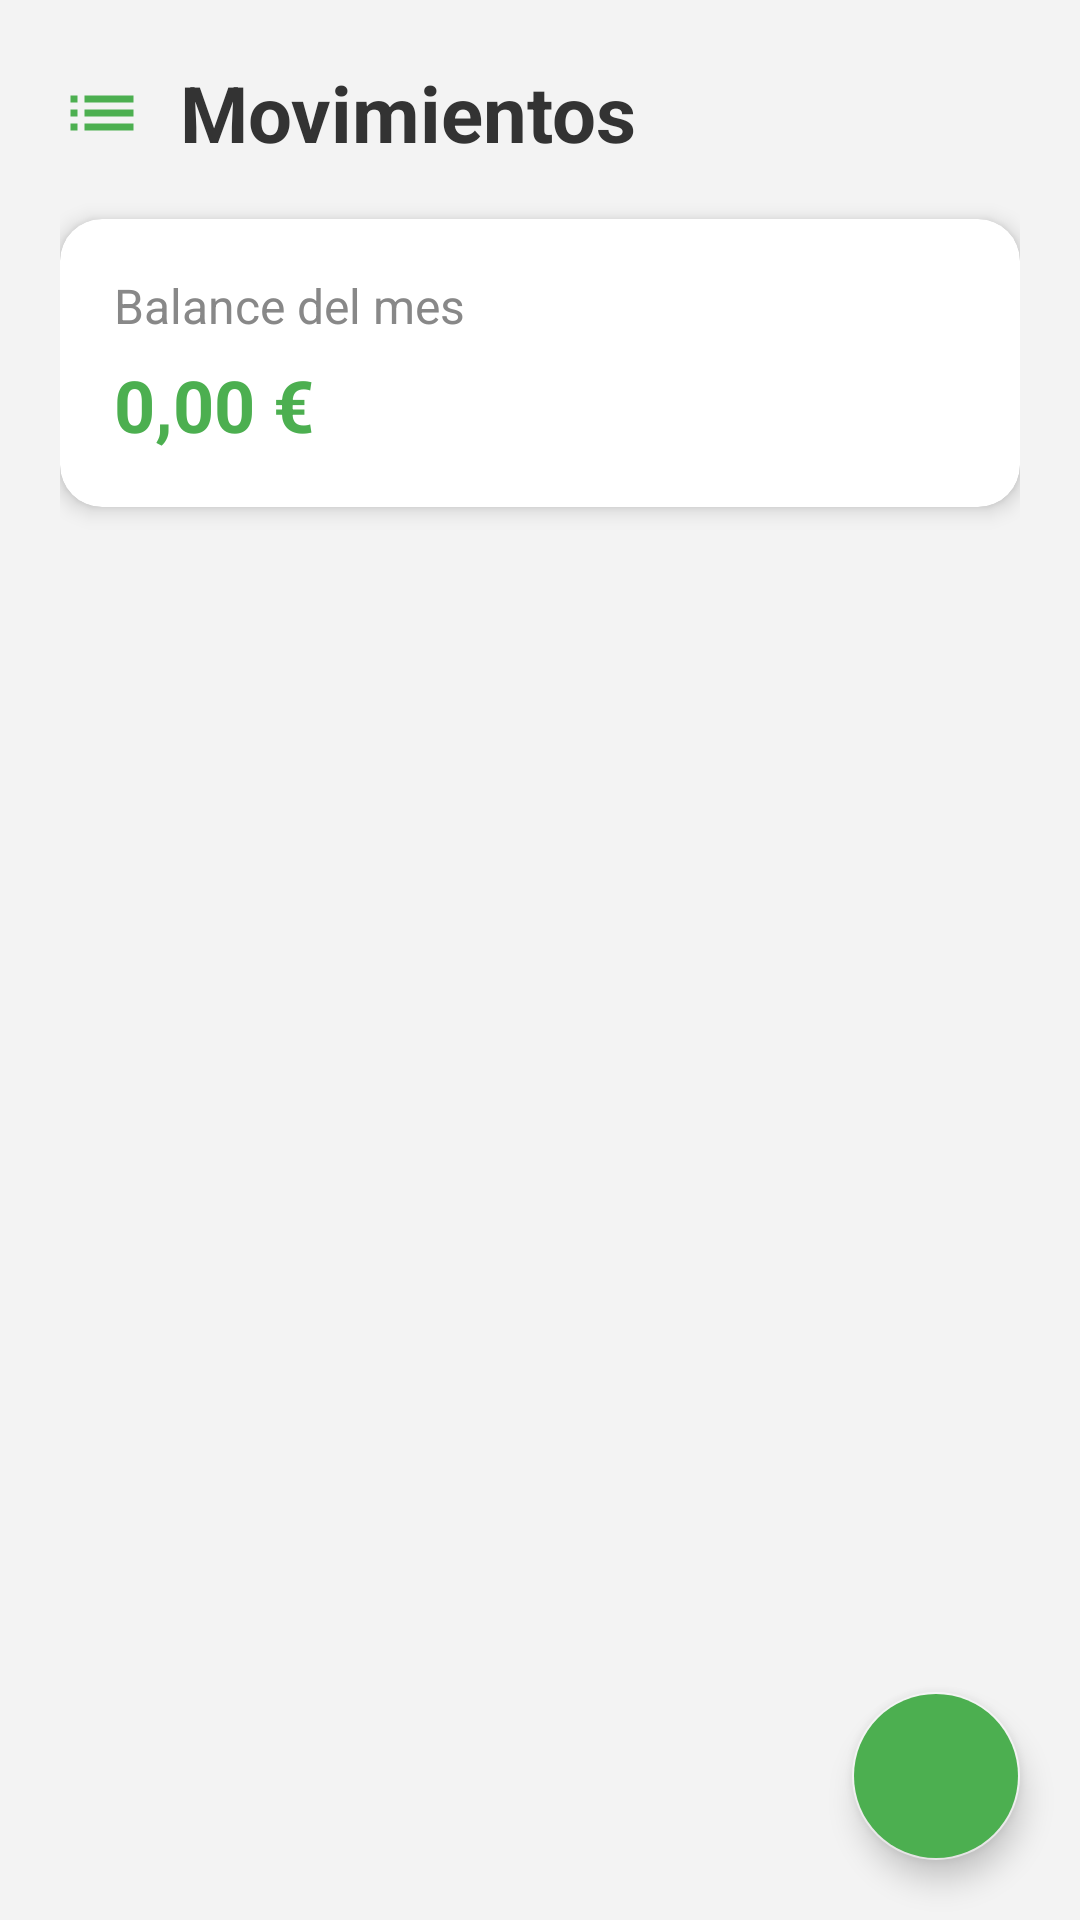

Layout XML and referenced resources for this Android screen:
<!-- AndroidManifest.xml: application theme Theme.HealthyWallet -->
<!-- res/layout/pantalla_movimientos.xml -->
<?xml version="1.0" encoding="utf-8"?>
<androidx.coordinatorlayout.widget.CoordinatorLayout
    xmlns:android="http://schemas.android.com/apk/res/android"
    xmlns:app="http://schemas.android.com/apk/res-auto"
    android:layout_width="match_parent"
    android:layout_height="match_parent"
    android:background="#F3F3F3">

    
    <LinearLayout
        android:orientation="vertical"
        android:layout_width="match_parent"
        android:layout_height="match_parent"
        android:padding="20dp">

        
        <LinearLayout
            android:layout_width="match_parent"
            android:layout_height="wrap_content"
            android:orientation="horizontal"
            android:gravity="center_vertical">

            <ImageView
                android:layout_width="28dp"
                android:layout_height="35dp"
                android:src="@drawable/ic_movimientos"
                app:tint="#4CAF50" />

            <TextView
                android:id="@+id/tituloMovimientos"
                android:layout_width="wrap_content"
                android:layout_height="wrap_content"
                android:text="Movimientos"
                android:textSize="26sp"
                android:textStyle="bold"
                android:textColor="#333333"
                android:layout_marginStart="12dp"/>
        </LinearLayout>

        
        <androidx.cardview.widget.CardView
            android:layout_width="match_parent"
            android:layout_height="wrap_content"
            android:layout_marginTop="18dp"
            app:cardCornerRadius="14dp"
            app:cardElevation="4dp"
            android:backgroundTint="#FFFFFF">

            <LinearLayout
                android:orientation="vertical"
                android:padding="18dp"
                android:layout_width="match_parent"
                android:layout_height="wrap_content">

                <TextView
                    android:id="@+id/txtBalanceTitulo"
                    android:layout_width="wrap_content"
                    android:layout_height="wrap_content"
                    android:text="Balance del mes"
                    android:textColor="#888888"
                    android:textSize="16sp"/>

                <TextView
                    android:id="@+id/txtBalanceCantidad"
                    android:layout_width="wrap_content"
                    android:layout_height="wrap_content"
                    android:text="0,00 €"
                    android:textColor="#4CAF50"
                    android:textStyle="bold"
                    android:textSize="24sp"
                    android:layout_marginTop="6dp"/>
            </LinearLayout>

        </androidx.cardview.widget.CardView>

        
        <androidx.recyclerview.widget.RecyclerView
            android:id="@+id/recyclerMovimientos"
            android:layout_width="match_parent"
            android:layout_height="0dp"
            android:layout_weight="1"
            android:layout_marginTop="20dp"/>

    </LinearLayout>

    
    <com.google.android.material.floatingactionbutton.FloatingActionButton
        android:id="@+id/fabAgregarMovimiento"
        android:layout_width="wrap_content"
        android:layout_height="wrap_content"
        android:layout_margin="20dp"
        android:contentDescription="Agregar movimiento"
        android:src="@drawable/ic_add"
        app:tint="#FFFFFF"
        android:backgroundTint="#4CAF50"
        app:layout_anchorGravity="bottom|end"
        android:layout_gravity="bottom|end"/>

</androidx.coordinatorlayout.widget.CoordinatorLayout>
<!-- resources referenced by this layout -->
<resources>
  <!-- drawable ic_movimientos (drawable) -->
  <vector xmlns:android="http://schemas.android.com/apk/res/android"
      android:width="24dp"
      android:height="24dp"
      android:viewportWidth="24"
      android:viewportHeight="24"
      android:tint="#4CAF50">
  
      <path
          android:fillColor="#4CAF50"
          android:pathData="M3,13h2v-2H3v2zM3,17h2v-2H3v2zM3,9h2V7H3v2zM7,13h14v-2H7v2zM7,17h14v-2H7v2zM7,7v2h14V7H7z"/>
  </vector>
  <style name="Theme.HealthyWallet" parent="Theme.MaterialComponents.Light.NoActionBar">
  
          
          <item name="colorPrimary">@color/colorVerde</item>
          <item name="colorPrimaryVariant">@color/colorVerdeOscuro</item>
          <item name="colorOnPrimary">@color/colorBlanco</item>
  
          
          <item name="colorSecondary">@color/colorGrisClaro</item>
          <item name="colorOnSecondary">@color/colorTextoNegro</item>
  
          
          <item name="android:windowBackground">@color/colorBlanco</item>
          <item name="android:statusBarColor">@color/colorVerdeOscuro</item>
          <item name="android:navigationBarColor">@color/colorNavFondo</item>
  
          
          <item name="materialCardViewStyle">@style/Widget.MaterialComponents.CardView</item>
          <item name="textInputStyle">@style/Widget.MaterialComponents.TextInputLayout.OutlinedBox</item>
          <item name="materialButtonStyle">@style/Widget.MaterialComponents.Button</item>
  
          
          <item name="android:colorControlHighlight">@color/ripple_suave</item>
  
      </style>
  <color name="colorVerde">#2ECC71</color>
  <color name="colorVerdeOscuro">#27AE60</color>
  <color name="colorBlanco">#FFFFFFFF</color>
  <color name="colorGrisClaro">#F3F3F3</color>
  <color name="colorTextoNegro">#FF000000</color>
  <color name="colorNavFondo">#E9F7EF</color>
  <color name="ripple_suave">#21000000</color>
</resources>
